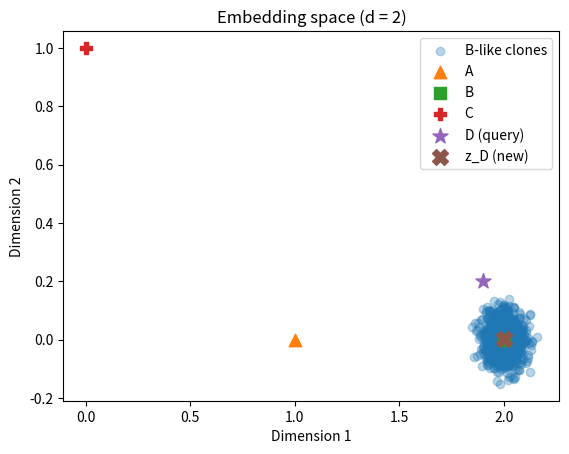
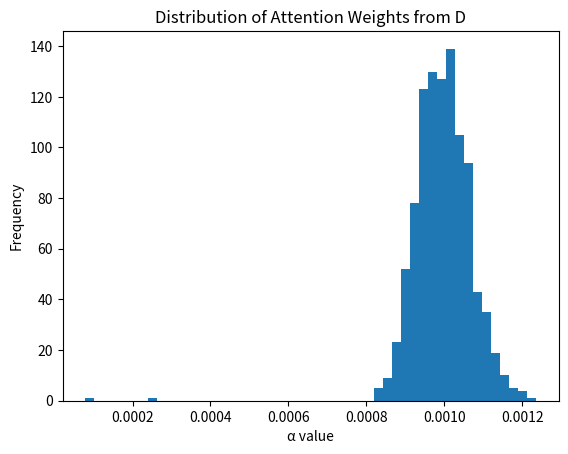

Recreate these plots in Python, in order.
# requirements: numpy, matplotlib
import numpy as np
import matplotlib.pyplot as plt

# 1) 데이터 준비 ─ 임베딩 차원 d = 2
np.random.seed(0)
d = 2
N_similar = 1000            # B와 비슷한 토큰 수

emb_list = [
    np.array([1.0, 0.0]),   # A  (idx 0)
    np.array([2.0, 0.0]),   # B  (idx 1)
    np.array([0.0, 1.0]),   # C  (idx 2)
    np.array([1.9, 0.2])    # D  (idx 3) → Query
]

# B를 살짝 흐트러뜨린 1000개
noise = np.random.randn(N_similar, d) * 0.05
b_clones = np.tile(np.array([2.0, 0.0]), (N_similar, 1)) + noise
emb_list.extend(b_clones)

X = np.stack(emb_list)      # (1050, 2)

# 2) Self-Attention (W_Q = W_K = W_V = I, single head)
scores = (X @ X.T) / np.sqrt(d)   # 점곱 후 √d로 나눔
s_D = scores[3]                   # D 행만
alpha = np.exp(s_D)
alpha /= alpha.sum()              # softmax 정규화
z_D = (alpha[:, None] * X).sum(axis=0)

# 3-A) 임베딩 산점도
plt.figure()
plt.scatter(X[4:, 0], X[4:, 1], alpha=0.3, label="B-like clones")   # 1 000 개
plt.scatter(*X[0], marker="^", s=80, label="A")
plt.scatter(*X[1], marker="s", s=80, label="B")
plt.scatter(*X[2], marker="P", s=80, label="C")
plt.scatter(*X[3], marker="*", s=130, label="D (query)")
plt.scatter(*z_D, marker="X", s=130, label="z_D (new)")
plt.title("Embedding space (d = 2)")
plt.xlabel("Dimension 1")
plt.ylabel("Dimension 2")
plt.legend(loc="best")

# 3-B) α 분포 히스토그램
plt.figure()
plt.hist(alpha, bins=50)
plt.title("Distribution of Attention Weights from D")
plt.xlabel("α value")
plt.ylabel("Frequency")

plt.show()

# 확인용 숫자 몇 가지
print(f"self (D) α        : {alpha[3]:.4f}")
print(f"original B α      : {alpha[1]:.4f}")
print(f"mean B-clone α    : {alpha[4:].mean():.4f}")
print(f"softmax sum check : {alpha.sum():.4f}")
print(f"new vector z_D    : {z_D}")
